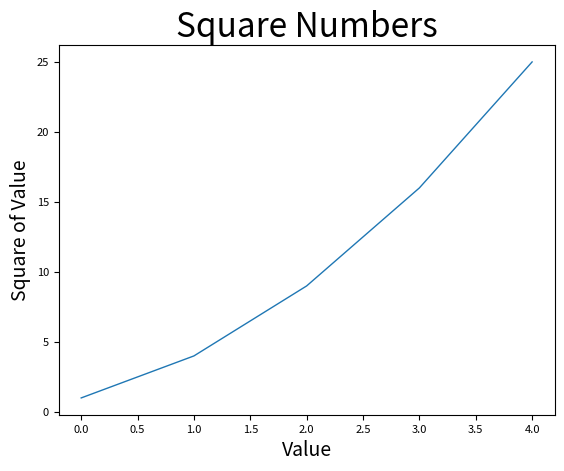

The matplotlib source for this figure:
import matplotlib.pyplot as pyplot

squares=[1,4,9,16,25]

pyplot.plot(squares, linewidth=1)

pyplot.title("Square Numbers",   fontsize=24)
pyplot.xlabel("Value",           fontsize=14)
pyplot.ylabel("Square of Value", fontsize=14)

pyplot.tick_params(axis='both', labelsize=8)

pyplot.show()
